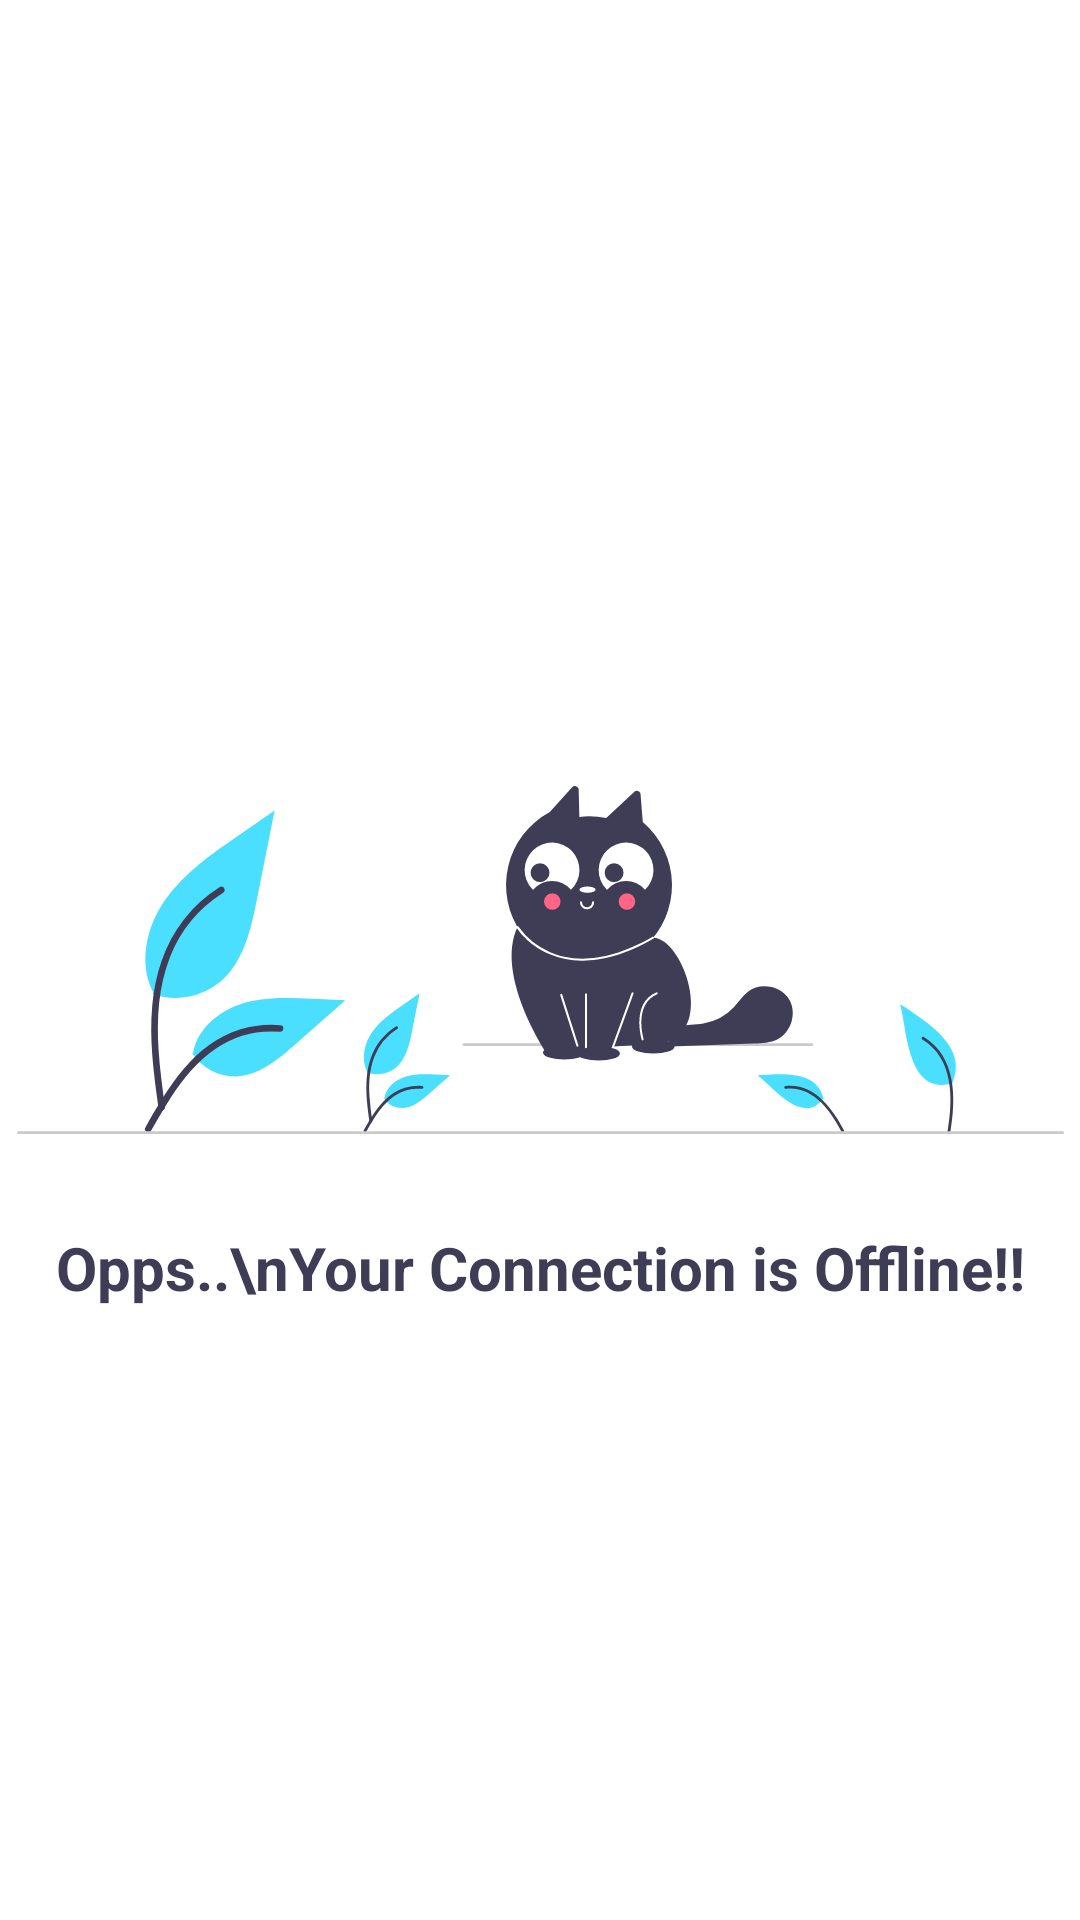

Here is an Android app screen rendered from its layout file. Give the layout XML and the strings, colors and styles it references.
<!-- AndroidManifest.xml: application theme Theme.SwacApp -->
<!-- res/layout/disconnect_msg.xml -->
<?xml version="1.0" encoding="utf-8"?>
<androidx.constraintlayout.widget.ConstraintLayout
    xmlns:android="http://schemas.android.com/apk/res/android"
    xmlns:app="http://schemas.android.com/apk/res-auto"
    xmlns:tools="http://schemas.android.com/tools"
    android:id="@+id/disconnected_msg"
    android:layout_width="match_parent"
    android:layout_height="match_parent">

    <ImageView
        android:id="@+id/ic_disconnected"
        android:layout_width="349dp"
        android:layout_height="178dp"
        app:layout_constraintBottom_toBottomOf="parent"
        app:layout_constraintEnd_toEndOf="parent"
        app:layout_constraintStart_toStartOf="parent"
        app:layout_constraintTop_toTopOf="parent"
        app:srcCompat="@drawable/ic_disconnect" />

    <TextView
        android:id="@+id/tv_connection"
        android:layout_width="wrap_content"
        android:layout_height="wrap_content"
        android:text="Opps..\nYour Connection is Offline!!"
        android:textColor="#3F3D56"
        android:gravity="center"
        android:textSize="20sp"
        android:textStyle="bold"
        app:layout_constraintEnd_toEndOf="parent"
        app:layout_constraintStart_toStartOf="parent"
        app:layout_constraintTop_toBottomOf="@+id/ic_disconnected" />
</androidx.constraintlayout.widget.ConstraintLayout>
<!-- resources referenced by this layout -->
<resources>
  <!-- drawable ic_disconnect: vector/xml drawable (drawable, 7958 chars, omitted) -->
  <style name="Theme.SwacApp" parent="Theme.MaterialComponents.Light.NoActionBar">
          
          <item name="colorPrimary">@color/purple_500</item>
          <item name="colorPrimaryVariant">@color/black</item>
          <item name="colorOnPrimary">@color/blue_primary</item>
          
          <item name="colorSecondary">@color/teal_200</item>
          <item name="colorSecondaryVariant">@color/teal_700</item>
          <item name="colorOnSecondary">@color/black</item>
          
          <item name="android:statusBarColor" tools:targetApi="l">?attr/colorPrimaryVariant</item>
          
      </style>
  <color name="purple_500">#FF6200EE</color>
  <color name="black">#FF000000</color>
  <color name="blue_primary">#D6F9FF</color>
  <color name="teal_200">#FF03DAC5</color>
  <color name="teal_700">#FF018786</color>
</resources>
